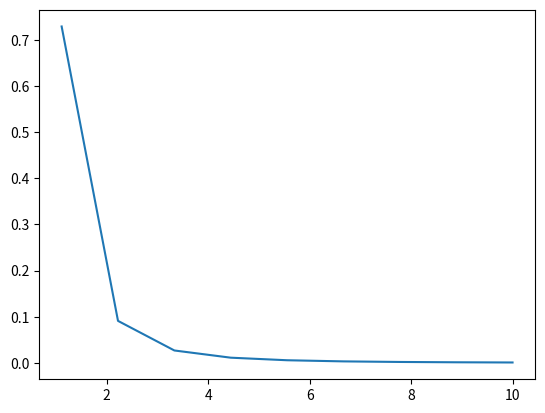

Python code for this plot:
import matplotlib.pyplot as plt
import numpy as np
#%matplotlib inline
x=np.linspace(0,10,10)
y=x**-3
plt.plot(x,y)
